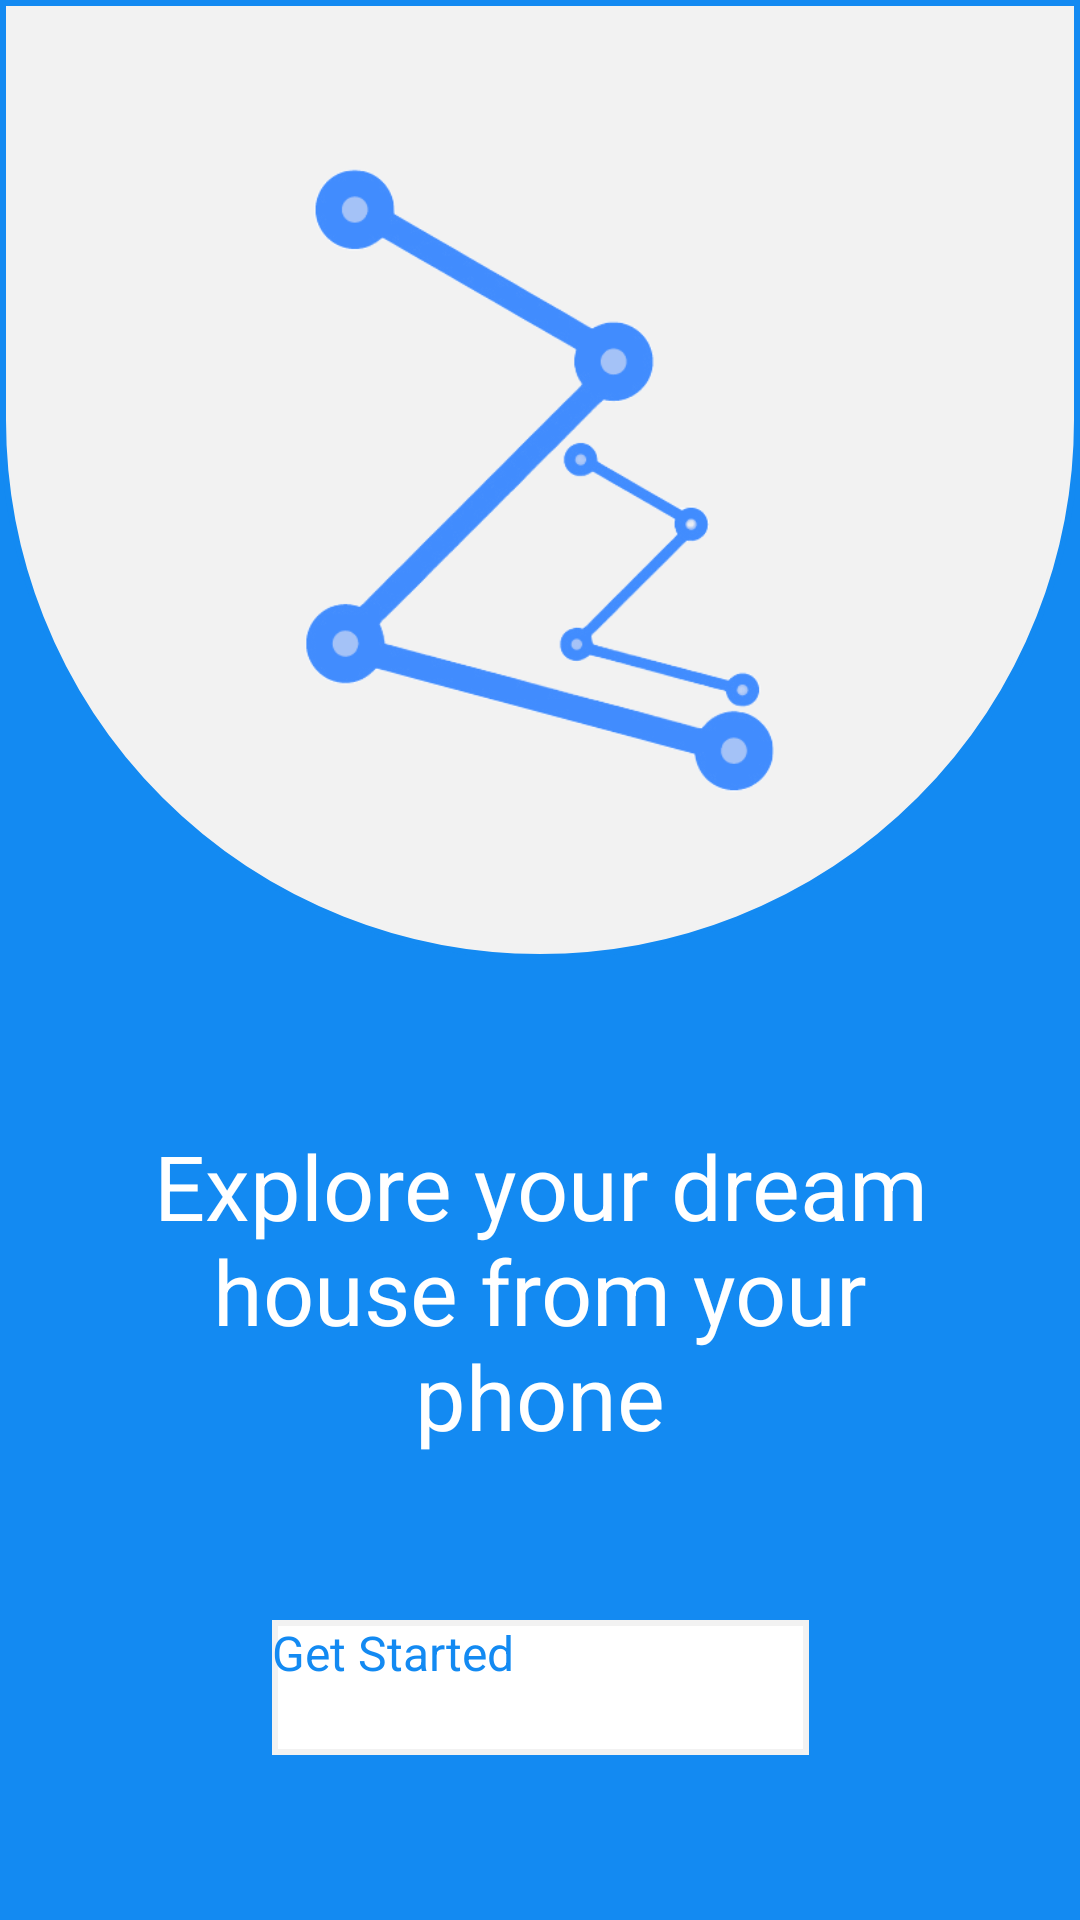

Here is an Android app screen rendered from its layout file. Give the layout XML and the strings, colors and styles it references.
<!-- AndroidManifest.xml: application theme Theme.FindRoomies -->
<!-- res/layout/activity_main.xml -->
<?xml version="1.0" encoding="utf-8"?>
<androidx.constraintlayout.widget.ConstraintLayout xmlns:android="http://schemas.android.com/apk/res/android"
    xmlns:app="http://schemas.android.com/apk/res-auto"
    xmlns:tools="http://schemas.android.com/tools"
    android:id="@+id/constraint_layout"
    android:layout_width="match_parent"
    android:layout_height="match_parent"
    android:background="@color/secondary_blue"
    tools:context=".ui.activities.MainActivity">


    <androidx.constraintlayout.widget.Guideline
        android:id="@+id/guideline"
        android:layout_width="wrap_content"
        android:layout_height="wrap_content"
        android:orientation="horizontal"
        app:layout_constraintGuide_percent="0.5" />

    <ImageView
        android:id="@+id/imageView6"
        android:layout_width="0dp"
        android:layout_height="0dp"
        android:background="@drawable/rounded_rect"
        app:layout_constraintBottom_toTopOf="@+id/guideline"
        app:layout_constraintEnd_toEndOf="parent"
        app:layout_constraintStart_toStartOf="parent"
        app:layout_constraintTop_toTopOf="parent" />

    <TextView
        android:id="@+id/textView"
        android:layout_width="wrap_content"
        android:layout_height="wrap_content"
        android:background="@color/secondary_blue"
        android:paddingHorizontal="30dp"
        android:text="Explore your dream house from your phone"
        android:textAlignment="center"
        android:textColor="@color/white"
        android:textSize="30sp"
        app:layout_constraintBottom_toTopOf="@+id/button"
        app:layout_constraintEnd_toEndOf="parent"
        app:layout_constraintStart_toStartOf="parent"
        app:layout_constraintTop_toBottomOf="@+id/guideline" />

    <ImageView
        android:id="@+id/imageView7"
        android:layout_width="0dp"
        android:layout_height="0dp"
        android:background="#00FFFFFF"
        android:padding="50dp"
        app:layout_constraintBottom_toTopOf="@+id/guideline"
        app:layout_constraintEnd_toEndOf="@+id/imageView6"
        app:layout_constraintStart_toStartOf="@+id/imageView6"
        app:layout_constraintTop_toTopOf="@+id/imageView6"
        app:srcCompat="@drawable/get_started_image" />

    <android.widget.Button
        android:id="@+id/button"
        android:layout_width="179dp"
        android:background="@drawable/flat_button"
        android:layout_height="45dp"
        android:text="Get Started"
        android:textAllCaps="false"
        android:textColorLink="#4CAF50"
        android:textColor="@color/secondary_blue"
        app:layout_constraintBottom_toBottomOf="parent"
        app:layout_constraintEnd_toEndOf="parent"
        app:layout_constraintStart_toStartOf="parent"
        app:layout_constraintTop_toBottomOf="@+id/textView" />





</androidx.constraintlayout.widget.ConstraintLayout>
<!-- resources referenced by this layout -->
<resources>
  <color name="secondary_blue">#138AF2</color>
  <color name="white">#FFFFFFFF</color>
  <!-- drawable flat_button (drawable) -->
  <?xml version="1.0" encoding="utf-8"?>
  <shape xmlns:android="http://schemas.android.com/apk/res/android">
  
      <solid android:color="@color/white" />
      <corners android:radius="0dp"/>
     <stroke android:width="2dp" android:color="@color/grey_color"/>
  </shape>
  <!-- drawable get_started_image: png bitmap (drawable, 44569 bytes) -->
  <!-- drawable rounded_rect (drawable) -->
  <layer-list xmlns:android="http://schemas.android.com/apk/res/android">
      
      <item android:drawable="@color/secondary_blue"/>
      
      <item>
          <shape android:shape="rectangle">
              <solid android:color="@color/grey_color"/>
              <stroke android:width="2dp" android:color="@color/secondary_blue"/>
              <corners
                  android:topLeftRadius="0dp"
                  android:topRightRadius="0dp"
                  android:bottomLeftRadius="300dp"
                  android:bottomRightRadius="300dp"/>
          </shape>
      </item>
  </layer-list>
  <style name="Theme.FindRoomies" parent="Base.Theme.FindRoomies" />
  <color name="grey_color">#F2F2F2</color>
  <style name="Base.Theme.FindRoomies" parent="Theme.Material3.DayNight.NoActionBar">
          <item name="android:background">@android:color/transparent</item>
          <item name="android:windowBackground">@android:color/white</item>
          <item name="android:textSize">@dimen/primary_text_size</item>
          <item name="android:statusBarColor">@color/primary_blue</item>
          <item name="android:buttonStyle">@color/primary_blue</item>
          <item name="colorPrimary">@color/primary_blue</item>
          <item name="colorPrimaryDark">@color/primary_blue</item>
          <item name="colorAccent">@color/accent_color</item>
  
      </style>
  <dimen name="primary_text_size">16sp</dimen>
  <color name="primary_blue">#003049</color>
  <color name="accent_color">#076FBA</color>
</resources>
